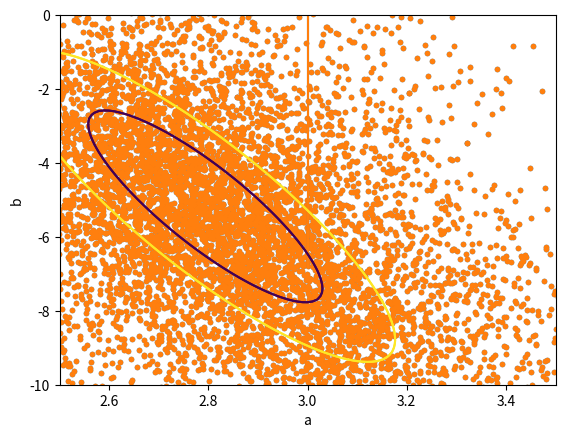

Here is the Python script that generated this plot:
import numpy as np
from matplotlib import pyplot as plt
from scipy.stats import chi2

#define the true function

def f(x):
    y = 3 * x - 5.5  #a = 3, b = -5.5
    return(y)

#compute values of f at linear x intervals

true_dist = np.zeros(20)
for i in range(len(true_dist)):
    true_dist[i] = f(i)
  
#create data normally distributed around true data points  
  
data = np.zeros(len(true_dist))
for i in range(len(true_dist)):
    data[i] = np.random.normal(true_dist[i], abs(4))
    
print(data)

#generate error bars for data

y_err = np.zeros(len(true_dist))
for i in range(len(true_dist)):
    y_err[i] = abs(np.random.normal(abs(4), abs(0.5)))

#create x array for plotting

x = np.zeros(len(true_dist))
for i in range(len(true_dist)):
    x[i] = i
    
#plot intial data
    
plt.errorbar(x, data, yerr=y_err, fmt=".")
plt.show()

#define function to set up models

def model(a,b,x):
    y = a * x + b
    return(y)

#set the tested values of a
tests = 100

a_vals = np.zeros(tests)
for i in range(tests):
    a_vals[i] = i * 0.01 + 2.5 

#and b
b_vals = np.zeros(tests)
for i in range(tests):
    b_vals[i] = 0.1 * i - 10

#define a fitting function
def fit(a_in,b_in):
    chi2_list = np.zeros(len(true_dist))
    for i in range(len(true_dist)):
        m = model(a_in, b_in, x[i])
        chi2_list[i] = ((data[i] - m)**2) / (y_err[i]**2)
    chi_2 = np.sum(chi2_list)
    return(chi_2)

#set up an array containing the fit properties
fits = np.zeros([tests,tests])

#fit models for varying a and b
best_fit = [0, 0, 1000]
for i in range(tests):
    for j in range(tests):
        current_fit = [a_vals[i], b_vals[j], fit(a_vals[i], b_vals[j])]
        fits[j,i] = current_fit[2]
        if current_fit[2] < best_fit[2]:
            best_fit = current_fit
    ten_percent = tests / 10
    if (i % ten_percent) == 0:
        completion = i / ten_percent * 10
        print(str(completion) + "%")

#set up array of best fit model            
print(best_fit)
best_m = np.zeros(len(true_dist))      
for i in range(len(true_dist)):
    best_m[i] = model(best_fit[0], best_fit[1], x[i])

#plot model with data
plt.errorbar(x, data, yerr=y_err, fmt=".")
plt.plot(x, best_m)
plt.show()

#plot contours
contour1 = chi2.ppf(0.68, 2) + best_fit[2]
contour2 = chi2.ppf(0.95, 2) + best_fit[2]
#contour3 = chi2.ppf(0.99, 2) + best_fit[2]
contours = [contour1, contour2]
print(contours)
a_best = [best_fit[0]]
b_best = [best_fit[1]]
plt.contour(a_vals, b_vals, fits, levels=contours, algorithm="threaded")
#plt.scatter(a_best, b_best)
plt.xlabel("a")
plt.ylabel("b")
plt.show()

#Set up MCMC
steps = 10000
guess = np.zeros([steps+1, 3])
guess[0,0] = 5
guess[0,1] = 0
guess[0,2] = fit(guess[0,0], guess[0,1])
theta = guess[0]

#MCMC loop
for i in range(steps):
    guess[i+1,0] = theta[0] + np.random.normal(0, 0.1)
    guess[i+1,1] = theta[1] + np.random.normal(0, 1)
    guess[i+1,2] = fit(guess[i+1,0], guess[i+1,1])
    if guess[i+1,2] <= theta[2]:
        theta = guess[i+1]
    else:
        rho = np.exp(-1 * theta[2] / guess[i+1,2])
        r = np.random.uniform(0, 1)
        if r < rho:
            theta = guess[i+1]

#Find and output best fit values
MCMC_best = np.min(guess, axis=0)
min_i = np.argmin(guess, axis=0)
MCMC_best[0] = guess[min_i[2],0]
MCMC_best[1] = guess[min_i[2],1]
print(MCMC_best)

#Plot guess locations in range of grid search
guess = guess.transpose()
plt.scatter(guess[0], guess[1], marker=".")
plt.contour(a_vals, b_vals, fits, levels=contours, algorithm="threaded")
plt.xlabel("a")
plt.ylabel("b")
plt.xlim(2.5,3.5)
plt.ylim(-10,0)
plt.show()

#Plot all guess locations
plt.scatter(guess[0], guess[1], marker=".")
plt.xlabel("a")
plt.ylabel("b")
plt.show()